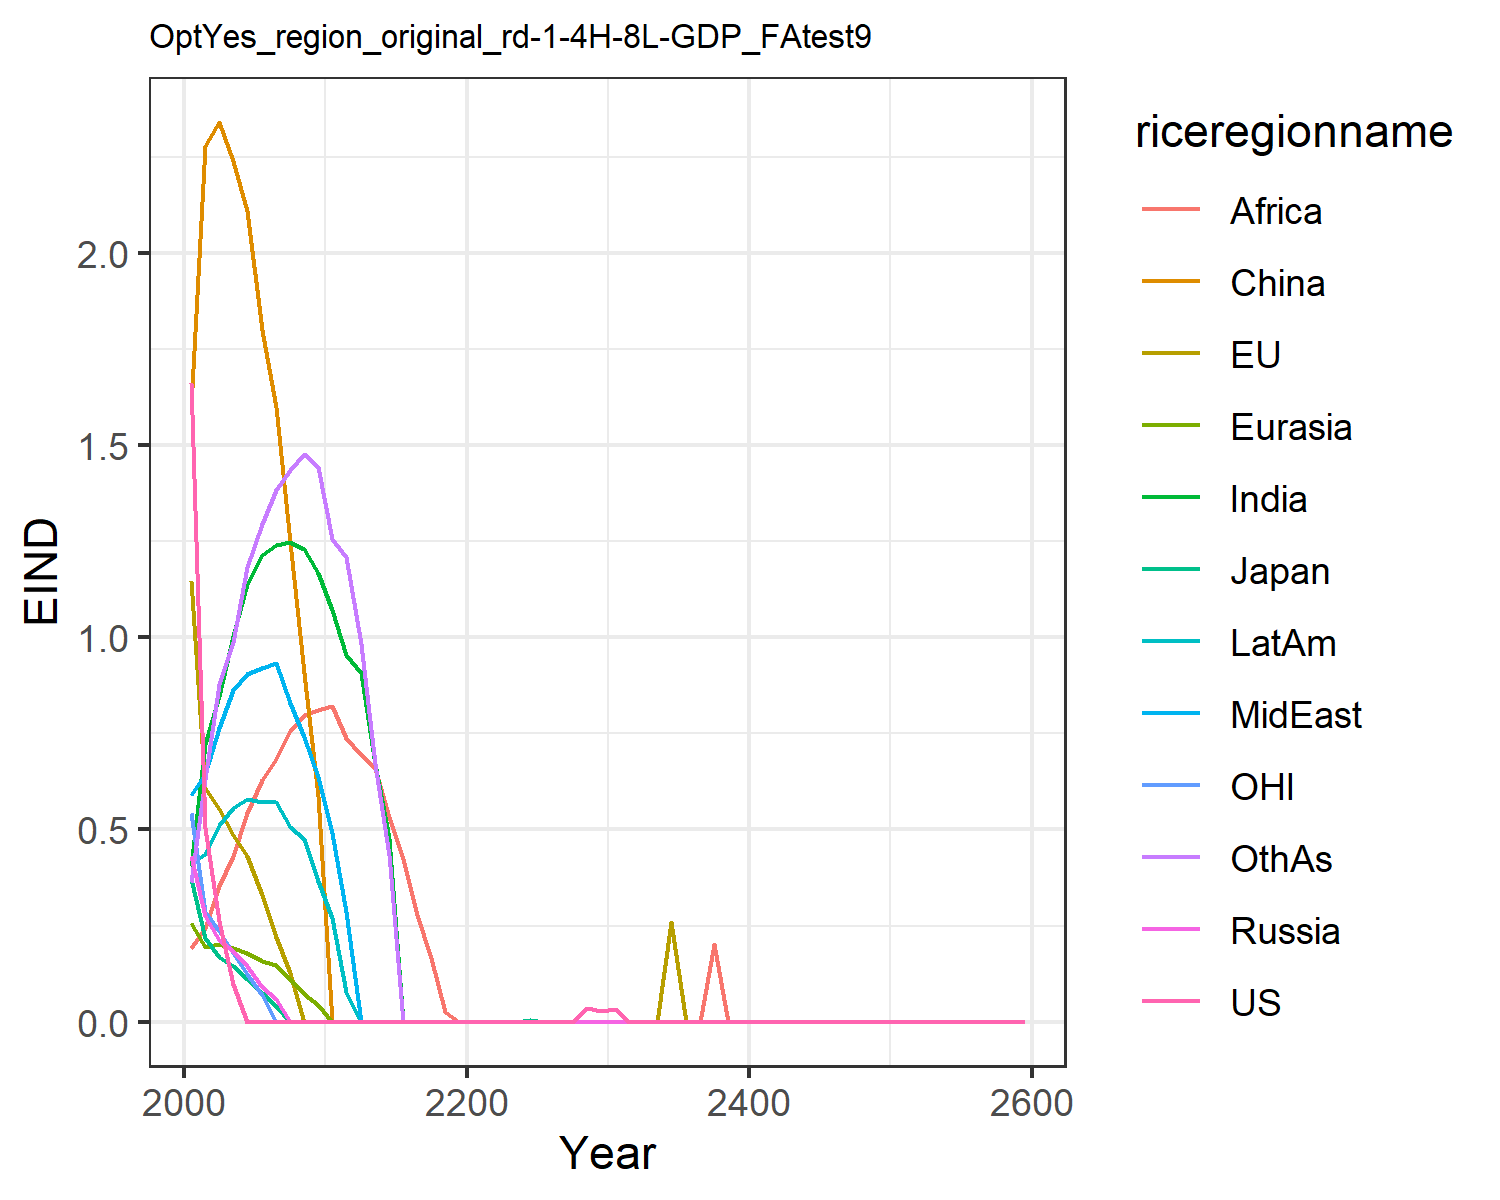

Data behind this chart, as committed beside it:
1.6621334550980102, 1.1460506191660516, 0.3699659257424831, 0.43123618180564005, 0.2566662932747705, 1.6007411280266048, 0.4051515896926559, 0.5896749604345518, 0.19137708401697257, 0.4122723985071479, 0.541778261497279, 0.3639521027378334
0.5046, 0.6071, 0.2171, 0.274, 0.1931, 2.278, 0.723, 0.6439, 0.244, 0.4372, 0.2848, 0.6307
0.2612, 0.5528, 0.1676, 0.2121, 0.2011, 2.34, 0.848, 0.7648, 0.3541, 0.512, 0.2351, 0.8789
0.09712, 0.486, 0.1452, 0.1849, 0.1906, 2.238, 1.003, 0.8615, 0.4323, 0.5549, 0.1797, 0.987
0.0, 0.4313, 0.1117, 0.1442, 0.179, 2.109, 1.139, 0.9039, 0.544, 0.5798, 0.1249, 1.182
0.0, 0.3307, 0.076, 0.09078, 0.1576, 1.798, 1.215, 0.9207, 0.6274, 0.5716, 0.0708, 1.294
0.0, 0.2193, 0.04185, 0.05916, 0.1469, 1.599, 1.241, 0.933, 0.6845, 0.5721, 0.0, 1.384
0.0, 0.1267, 0.0, 0.0, 0.1106, 1.247, 1.248, 0.8277, 0.7555, 0.5071, 0.0, 1.434
0.0, 0.0, 0.0, 0.0, 0.07184, 0.9074, 1.23, 0.7417, 0.798, 0.4753, 0.0, 1.476
0.0, 0.0, 0.0, 0.0, 0.04295, 0.588, 1.167, 0.6353, 0.8103, 0.365, 0.0, 1.442
0.0, 0.0, 0.0, 0.0, 0.0, 0.0, 1.07, 0.491, 0.8217, 0.2705, 0.0, 1.256
0.0, 0.0, 0.0, 0.0, 0.0, 0.0, 0.9542, 0.2849, 0.7386, 0.07628, 0.0, 1.208
0.0, 0.0, 0.0, 0.0, 0.0, 0.0, 0.9075, 0.0, 0.6933, 0.0, 0.0, 0.982
0.0, 0.0, 0.0, 0.0, 0.0, 0.0, 0.6715, 0.0, 0.6595, 0.0, 0.0, 0.671
0.0, 0.0, 0.0, 0.0, 0.0, 0.0, 0.4777, 0.0, 0.5336, 0.0, 0.0, 0.4344
0.0, 0.0, 0.0, 0.0, 0.0, 0.0, 0.0, 0.0, 0.4239, 0.0, 0.0, 0.0
0.0, 0.0, 0.0, 0.0, 0.0, 0.0, 0.0, 0.0, 0.2775, 0.0, 0.0, 0.0
0.0, 0.0, 0.0, 0.0, 0.0, 0.0, 0.0, 0.0, 0.1661, 0.0, 0.0, 0.0
0.0, 0.0, 0.0, 0.0, 0.0, 0.0, 0.0, 0.0, 0.02424, 0.0, 0.0, 0.0
0.0, 0.0, 0.0, 0.0, 0.0, 0.0, 0.0, 0.0, 0.0, 0.0, 0.0, 0.0
0.0, 0.0, 0.0, 0.0, 0.0, 0.0, 0.0, 0.0, 0.0, 0.0, 0.0, 0.0
0.0, 0.0, 0.0, 0.0, 0.0, 0.0, 0.0, 0.0, 0.0, 0.0, 0.0, 0.0
0.0, 0.0, 0.0, 0.0, 0.0, 0.0, 0.0, 0.0, 0.0, 0.0, 0.0, 0.0
0.0, 0.0, 0.0, 0.0, 0.0, 0.0, 0.0, 0.0, 0.0, 0.0, 0.0, 0.0
0.0, 0.0, 0.003461, 0.0, 0.0, 0.0, 0.0, 0.0, 0.0, 0.0, 0.0, 0.0
0.0, 0.0, 0.0, 0.0, 0.0, 0.0, 0.0, 0.0, 0.0, 0.0, 0.0, 0.0
0.0, 0.0, 0.0, 0.0, 0.0, 0.0, 0.0, 0.0, 0.0, 0.0, 0.0, 0.0
0.0, 0.0, 0.0, 0.0, 0.0, 0.0, 0.0, 0.0, 0.0, 0.0, 0.0, 0.0
0.03691, 0.0, 0.0, 0.0, 0.0, 0.0, 0.0, 0.0, 0.0, 0.0, 0.0, 0.0
0.02726, 0.0, 0.0, 0.0, 0.0, 0.0, 0.0, 0.0, 0.0, 0.0, 0.0, 0.0
0.03323, 0.0, 0.0, 0.0, 0.0, 0.0, 0.0, 0.0, 0.0, 0.0, 0.0, 0.0
0.0, 0.0, 0.0, 0.0, 0.0, 0.0, 0.0, 0.0, 0.0, 0.0, 0.0, 0.0
0.0, 0.0, 0.0, 0.0, 0.0, 0.0, 0.0, 0.0, 0.0, 0.0, 0.0, 0.0
0.0, 0.0, 0.0, 0.0, 0.0, 0.0, 0.0, 0.0, 0.0, 0.0, 0.0, 0.0
0.0, 0.2581, 0.0, 0.0, 0.0, 0.0, 0.0, 0.0, 0.0, 0.0, 0.0, 0.0
0.0, 0.0, 0.0, 0.0, 0.0, 0.0, 0.0, 0.0, 0.0, 0.0, 0.0, 0.0
0.0, 0.0, 0.0, 0.0, 0.0, 0.0, 0.0, 0.0, 0.0, 0.0, 0.0, 0.0
0.0, 0.0, 0.0, 0.0, 0.0, 0.0, 0.0, 0.0, 0.2016, 0.0, 0.0, 0.0
0.0, 0.0, 0.0, 0.0, 0.0, 0.0, 0.0, 0.0, 0.0, 0.0, 0.0, 0.0
0.0, 0.0, 0.0, 0.0, 0.0, 0.0, 0.0, 0.0, 0.0, 0.0, 0.0, 0.0
0.0, 0.0, 0.0, 0.0, 0.0, 0.0, 0.0, 0.0, 0.0, 0.0, 0.0, 0.0
0.0, 0.0, 0.0, 0.0, 0.0, 0.0, 0.0, 0.0, 0.0, 0.0, 0.0, 0.0
0.0, 0.0, 0.0, 0.0, 0.0, 0.0, 0.0, 0.0, 0.0, 0.0, 0.0, 0.0
0.0, 0.0, 0.0, 0.0, 0.0, 0.0, 0.0, 0.0, 0.0, 0.0, 0.0, 0.0
0.0, 0.0, 0.0, 0.0, 0.0, 0.0, 0.0, 0.0, 0.0, 0.0, 0.0, 0.0
0.0, 0.0, 0.0, 0.0, 0.0, 0.0, 0.0, 0.0, 0.0, 0.0, 0.0, 0.0
0.0, 0.0, 0.0, 0.0, 0.0, 0.0, 0.0, 0.0, 0.0, 0.0, 0.0, 0.0
0.0, 0.0, 0.0, 0.0, 0.0, 0.0, 0.0, 0.0, 0.0, 0.0, 0.0, 0.0
0.0, 0.0, 0.0, 0.0, 0.0, 0.0, 0.0, 0.0, 0.0, 0.0, 0.0, 0.0
0.0, 0.0, 0.0, 0.0, 0.0, 0.0, 0.0, 0.0, 0.0, 0.0, 0.0, 0.0
0.0, 0.0, 0.0, 0.0, 0.0, 0.0, 0.0, 0.0, 0.0, 0.0, 0.0, 0.0
0.0, 0.0, 0.0, 0.0, 0.0, 0.0, 0.0, 0.0, 0.0, 0.0, 0.0, 0.0
0.0, 0.0, 0.0, 0.0, 0.0, 0.0, 0.0, 0.0, 0.0, 0.0, 0.0, 0.0
0.0, 0.0, 0.0, 0.0, 0.0, 0.0, 0.0, 0.0, 0.0, 0.0, 0.0, 0.0
0.0, 0.0, 0.0, 0.0, 0.0, 0.0, 0.0, 0.0, 0.0, 0.0, 0.0, 0.0
0.0, 0.0, 0.0, 0.0, 0.0, 0.0, 0.0, 0.0, 0.0, 0.0, 0.0, 0.0
0.0, 0.0, 0.0, 0.0, 0.0, 0.0, 0.0, 0.0, 0.0, 0.0, 0.0, 0.0
0.0, 0.0, 0.0, 0.0, 0.0, 0.0, 0.0, 0.0, 0.0, 0.0, 0.0, 0.0
0.0, 0.0, 0.0, 0.0, 0.0, 0.0, 0.0, 0.0, 0.0, 0.0, 0.0, 0.0
0.0, 0.0, 0.0, 0.0, 0.0, 0.0, 0.0, 0.0, 0.0, 0.0, 0.0, 0.0
